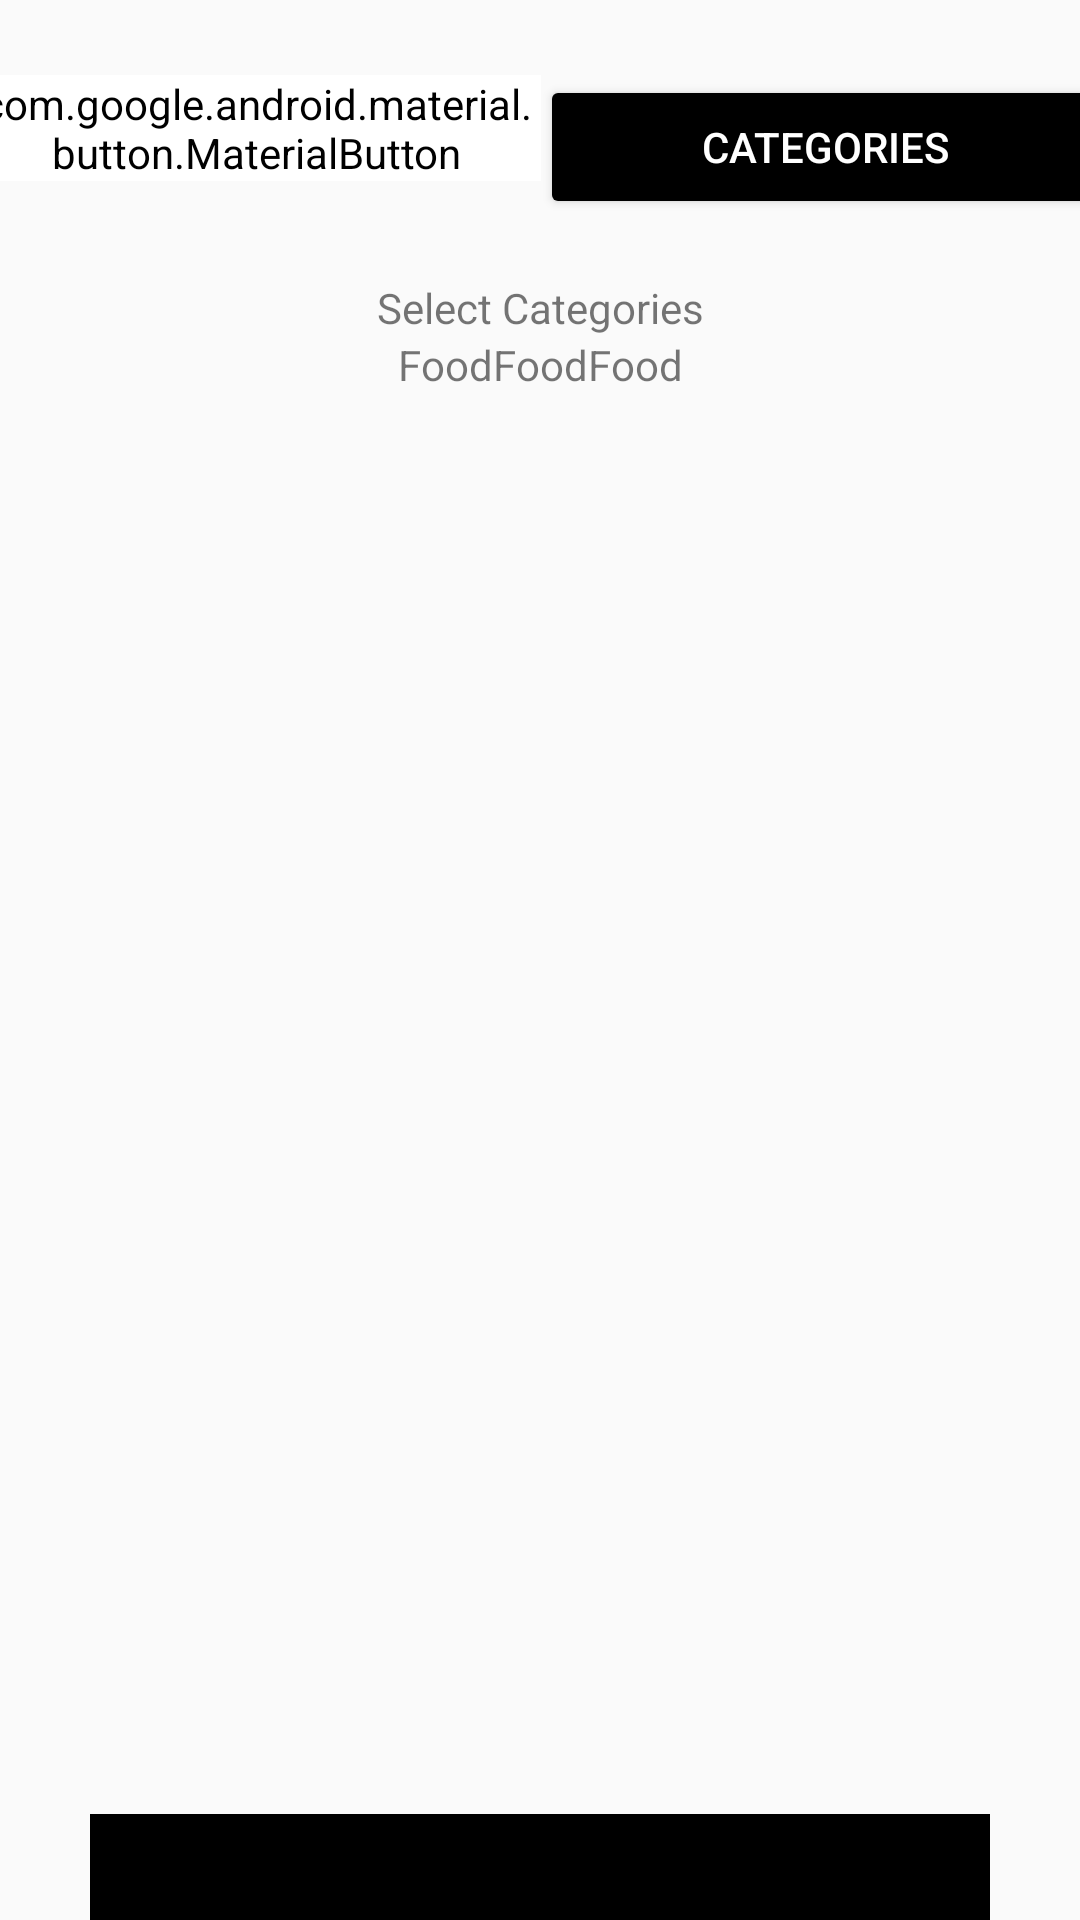

The Android layout XML behind this screen, and the referenced resources:
<!-- AndroidManifest.xml: application theme Theme.ExamenNahuel -->
<!-- res/layout/activity_ejercicio2.xml -->
<?xml version="1.0" encoding="utf-8"?>
<androidx.constraintlayout.widget.ConstraintLayout xmlns:android="http://schemas.android.com/apk/res/android"
    xmlns:app="http://schemas.android.com/apk/res-auto"
    xmlns:tools="http://schemas.android.com/tools"
    android:id="@+id/main"
    android:layout_width="match_parent"
    android:layout_height="match_parent"
    tools:context=".Ejercicio2">


        <com.google.android.material.button.MaterialButton
        android:id="@+id/button"
        android:layout_width="190dp"
        android:layout_height="wrap_content"
        android:text="Users"
        app:layout_constraintEnd_toStartOf="@+id/button2"
        app:layout_constraintStart_toStartOf="parent"
        app:layout_constraintTop_toTopOf="parent"
        app:strokeWidth="@dimen/cardview_compat_inset_shadow"
        app:strokeColor="@color/black"
        android:layout_marginTop="25dp"
        android:backgroundTint="@color/white" />

    <Button
        android:id="@+id/button2"
        android:layout_width="190dp"
        android:layout_height="wrap_content"
        android:text="Categories"
        app:layout_constraintEnd_toEndOf="parent"
        app:layout_constraintStart_toEndOf="@+id/button"
        android:textColor="@color/white"
        android:backgroundTint="@color/black"
        app:layout_constraintTop_toTopOf="parent"
        android:layout_marginTop="25dp"/>

    <TextView
        android:id="@+id/categories"
        android:layout_width="wrap_content"
        android:layout_height="wrap_content"
        android:text="Select Categories"
        app:layout_constraintEnd_toEndOf="parent"
        app:layout_constraintStart_toStartOf="parent"
        app:layout_constraintTop_toBottomOf="@id/button2"
        android:layout_marginTop="20dp"/>


    <com.google.android.material.button.MaterialButton
        android:id="@+id/continuar"
        android:layout_width="300dp"
        android:layout_height="wrap_content"
        android:text="Button"
        android:textColor="@color/white"
        android:backgroundTint="@color/black"
        app:layout_constraintBottom_toBottomOf="parent"
        app:layout_constraintEnd_toEndOf="parent"
        app:layout_constraintStart_toStartOf="parent" />

    <androidx.constraintlayout.widget.ConstraintLayout
        android:layout_width="match_parent"
        android:layout_height="wrap_content"
        app:layout_constraintTop_toBottomOf="@id/categories"
        app:layout_constraintStart_toStartOf="parent"
        app:layout_constraintEnd_toEndOf="parent">

    </androidx.constraintlayout.widget.ConstraintLayout>

    <LinearLayout
        android:id="@+id/linea1"
        android:layout_width="wrap_content"
        android:layout_height="wrap_content"
        app:layout_constraintStart_toStartOf="parent"
        app:layout_constraintEnd_toEndOf="parent"
        app:layout_constraintTop_toBottomOf="@+id/categories"
        >

        <androidx.constraintlayout.widget.ConstraintLayout
            android:layout_width="wrap_content"
            android:layout_height="wrap_content">

        </androidx.constraintlayout.widget.ConstraintLayout>
            <ImageView
                android:id="@+id/img1"
                android:layout_width="wrap_content"
                android:layout_height="wrap_content"
                app:layout_constraintTop_toTopOf="parent"
                app:layout_constraintStart_toStartOf="parent"
                app:layout_constraintEnd_toEndOf="parent"
                tools:srcCompat="@tools:sample/avatars" />

            <TextView
                android:layout_width="wrap_content"
                android:layout_height="wrap_content"
                android:text="Food"
                app:layout_constraintEnd_toEndOf="@+id/img1"
                app:layout_constraintStart_toStartOf="@+id/img1"
                app:layout_constraintTop_toBottomOf="@+id/img1">


            </TextView>


        <androidx.constraintlayout.widget.ConstraintLayout
            android:layout_width="wrap_content"
            android:layout_height="wrap_content">
            <ImageView
                android:id="@+id/img2"
                android:layout_width="wrap_content"
                android:layout_height="wrap_content"
                app:layout_constraintTop_toTopOf="parent"
                app:layout_constraintStart_toStartOf="parent"
                app:layout_constraintEnd_toEndOf="parent"
                tools:srcCompat="@tools:sample/avatars" />

            <TextView
                android:layout_width="wrap_content"
                android:layout_height="wrap_content"
                android:text="Food"
                app:layout_constraintEnd_toEndOf="@+id/img2"
                app:layout_constraintStart_toStartOf="@+id/img2"
                app:layout_constraintTop_toBottomOf="@+id/img2">

            </TextView>
        </androidx.constraintlayout.widget.ConstraintLayout>

        <androidx.constraintlayout.widget.ConstraintLayout
            android:layout_width="wrap_content"
            android:layout_height="wrap_content">
            <ImageView
                android:id="@+id/img3"
                android:layout_width="wrap_content"
                android:layout_height="wrap_content"
                app:layout_constraintTop_toTopOf="parent"
                app:layout_constraintStart_toStartOf="parent"
                app:layout_constraintEnd_toEndOf="parent"
                tools:srcCompat="@tools:sample/avatars" />

            <TextView
                android:layout_width="wrap_content"
                android:layout_height="wrap_content"
                android:text="Food"
                app:layout_constraintEnd_toEndOf="@+id/img3"
                app:layout_constraintStart_toStartOf="@+id/img3"
                app:layout_constraintTop_toBottomOf="@+id/img3">

            </TextView>
        </androidx.constraintlayout.widget.ConstraintLayout>

    </LinearLayout>



    

































































































</androidx.constraintlayout.widget.ConstraintLayout>
<!-- resources referenced by this layout -->
<resources>
  <style name="Theme.ExamenNahuel" parent="android:Theme.Material.Light.NoActionBar" />
  <!-- not gathered from this repository: default colours our renderer supplied (Android Studio template values) -->
  <color name="black">#FF000000</color>
  <color name="white">#FFFFFFFF</color>
</resources>
